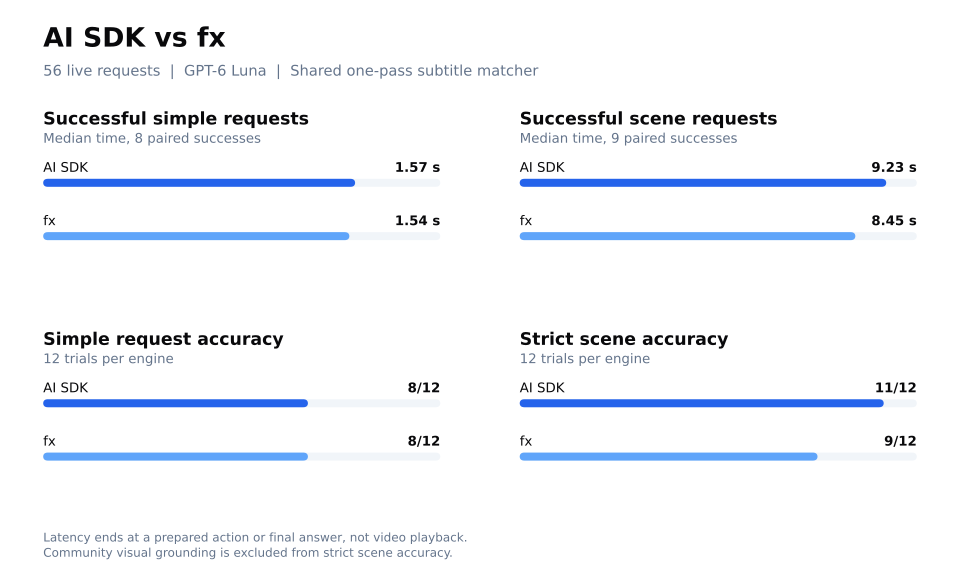

The table this chart was drawn from, first rows:
case, run, engine, pass_broad, pass_strict, episode_correct, ms, match_ms, match_input_tokens, match_passes, tool_count, timestamp, reason
kimmel, 1, sdk, True, True, True, 28864, 2912, 9059, 1, 1, 1062, scene-evidence
kimmel, 1, fx, True, True, True, 8253, 2868, 8693, 1, 1, 1062, scene-evidence
lawyer, 1, sdk, True, False, True, 12953, 7374, 8407, 1, 1, 275.3, scene-evidence
lawyer, 1, fx, False, False, True, 19728, 10533, 8407, 1, 1, , no-action
b99, 1, sdk, True, True, True, 16784, 2420, 9597, 1, 1, 776.6, scene-evidence
b99, 1, fx, True, True, True, 16892, 2070, 9595, 1, 1, 776.6, scene-evidence
lawyer, 2, fx, False, False, True, 13841, 9690, 8407, 1, 1, , no-action
lawyer, 2, sdk, True, True, True, 11217, 4256, 8407, 1, 1, 259.9, scene-evidence
b99, 2, fx, False, False, True, 16259, 3291, 9596, 1, 1, 748.3, scene-evidence
b99, 2, sdk, True, True, True, 18818, 3479, 9595, 1, 1, 779.3, scene-evidence
kimmel, 2, fx, True, True, True, 7530, 2899, 8891, 1, 1, 1062, scene-evidence
kimmel, 2, sdk, True, True, True, 6853, 2010, 8893, 1, 1, 1062, scene-evidence
office, 1, sdk, True, True, True, 9230, 2193, 10415, 1, 1, 202.3, scene-evidence
office, 1, fx, True, True, True, 8060, 1713, 10500, 1, 1, 202.3, scene-evidence
saul, 1, sdk, True, True, True, 6922, 2015, 14767, 1, 1, 2771, scene-evidence
saul, 1, fx, True, True, True, 8452, 2362, 14427, 1, 1, 2771, scene-evidence
severance, 1, sdk, True, True, True, 12249, 5112, 7510, 1, 1, 2312, scene-evidence
severance, 1, fx, True, True, True, 11019, 2728, 7510, 1, 1, 2312, scene-evidence
saul, 2, fx, True, True, True, 5495, 1924, 14427, 1, 1, 2771, scene-evidence
saul, 2, sdk, True, True, True, 5617, 2057, 14767, 1, 1, 2771, scene-evidence
severance, 2, fx, True, True, True, 10649, 2970, 7494, 1, 1, 2312, scene-evidence
severance, 2, sdk, True, True, True, 11593, 2930, 7510, 1, 1, 2312, scene-evidence
office, 2, fx, True, True, True, 9243, 2481, 10987, 1, 1, 211.2, scene-evidence
office, 2, sdk, True, True, True, 8149, 1602, 10500, 1, 1, 202.3, scene-evidence
community, 1, sdk, False, False, True, 14287, 7587, 7937, 1, 1, , no-scene-match
community, 1, fx, , , True, 16499, 12390, 7640, 1, 1, , manual-timestamp-review
negative, 1, sdk, True, True, , 24198, , , , 1, , abstention
negative, 1, fx, True, True, , 33262, , , , 1, , abstention
negative, 2, fx, True, True, , 28021, , , , 1, , abstention
negative, 2, sdk, True, True, , 35070, , , , 1, , abstention
community, 2, fx, False, False, True, 18688, 11258, 7799, 1, 1, , no-scene-match
community, 2, sdk, False, False, True, 10594, 3970, 7597, 1, 1, , no-scene-match
play, 1, sdk, True, True, True, 2216, , , , 2, , playback
play, 1, fx, True, True, True, 1640, , , , 2, , playback
open, 1, sdk, True, True, True, 1030, , , , 1, , navigation
open, 1, fx, True, True, True, 968, , , , 1, , navigation
episode, 1, sdk, True, True, True, 1848, , , , 2, , navigation
episode, 1, fx, True, True, True, 1770, , , , 2, , navigation
open, 2, fx, True, True, True, 847, , , , 1, , navigation
open, 2, sdk, True, True, True, 988, , , , 1, , navigation
episode, 2, fx, True, True, True, 2088, , , , 2, , navigation
episode, 2, sdk, True, True, True, 2096, , , , 2, , navigation
play, 2, fx, True, True, True, 1629, , , , 2, , playback
play, 2, sdk, True, True, True, 1776, , , , 2, , playback
director, 1, sdk, False, False, , 1760, , , , 1, , grounded-fact
director, 1, fx, False, False, , 1274, , , , 1, , grounded-fact
hello, 1, sdk, True, True, , 1272, , , , 0, , general-answer
hello, 1, fx, True, True, , 1455, , , , 0, , general-answer
ambiguity, 1, sdk, False, False, , 916, , , , 1, , clarification
ambiguity, 1, fx, False, False, , 919, , , , 1, , clarification
hello, 2, fx, True, True, , 958, , , , 0, , general-answer
hello, 2, sdk, True, True, , 1366, , , , 0, , general-answer
ambiguity, 2, fx, False, False, , 833, , , , 1, , clarification
ambiguity, 2, sdk, False, False, , 960, , , , 1, , clarification
director, 2, fx, False, False, , 1036, , , , 1, , grounded-fact
director, 2, sdk, False, False, , 2202, , , , 1, , grounded-fact
